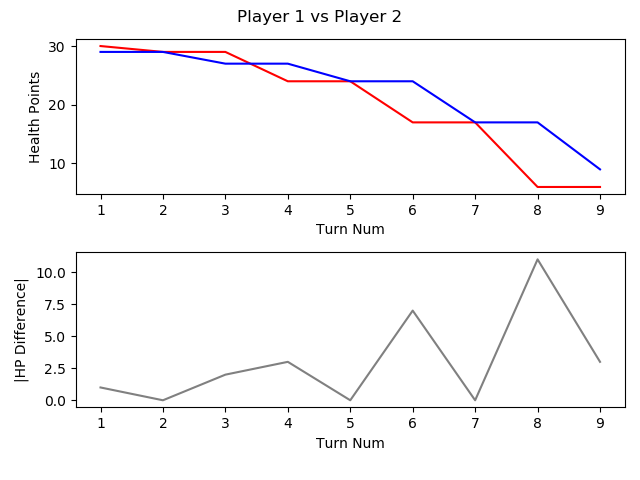

The data file committed next to this chart (first rows):
, TURN_NO, P1_HEALTH, P2_HEALTH, CURRENT_PLAYER, AMOUNTHEALEDTHISTURN, NUMATTACKSTHISTURN, NUMCARDSDRAWNTHISTURN, NUMCARDSPLAYEDTHISTURN, NUMCARDSTODRAW, NUMELEMENTALSPLAYEDLASTTURN, NUMELEMENTALSPLAYEDTHISTURN, NUMFRIENDLYMINIONSTHATATTACKEDTHISTURN, NUMFRIENDLYMINIONSTHATDIEDTHISTURN, NUMMINIONSPLAYEDTHISTURN, NUMMINIONSPLAYERKILLEDTHISTURN, NUMOPTIONSPLAYEDTHISTURN, NUMSECRETSPLAYEDTHISGAME, NUMSPELLSPLAYEDTHISGAME, NUMTIMESHEROPOWERUSEDTHISGAME, REMAININGMANA, TOTALMANASPENTTHISGAME, USEDMANATHISTURN
1, 1, 30, 29, P1 FitzVonGerald, 0, 0, 1, 1, 0, 0, 0, 0, 0, 0, 0, 2, 0, 1, 0, 0, 1, 1
2, 2, 29, 29, P2 RehHausZuckFuchs, 0, 0, 1, 3, 0, 0, 0, 0, 0, 1, 0, 4, 0, 2, 0, 0, 2, 1
3, 3, 29, 27, P1 FitzVonGerald, 0, 0, 1, 1, 0, 0, 0, 0, 0, 0, 0, 2, 0, 2, 0, 1, 2, 1
4, 4, 24, 27, P2 RehHausZuckFuchs, 0, 0, 1, 0, 0, 0, 0, 2, 0, 0, 0, 3, 0, 2, 0, 2, 2, 0
5, 5, 24, 24, P1 FitzVonGerald, 0, 0, 1, 1, 0, 0, 0, 0, 0, 0, 0, 2, 0, 2, 0, 0, 5, 3
6, 6, 17, 24, P2 RehHausZuckFuchs, 0, 0, 1, 1, 0, 0, 0, 2, 0, 0, 0, 4, 0, 2, 0, 0, 5, 3
7, 7, 17, 17, P1 FitzVonGerald, 0, 0, 1, 1, 0, 0, 0, 1, 0, 1, 0, 3, 0, 2, 0, 0, 9, 4
8, 8, 6, 17, P2 RehHausZuckFuchs, 0, 0, 1, 1, 0, 0, 0, 3, 0, 1, 0, 5, 0, 2, 0, 0, 9, 4
9, 9, 6, 9, P1 FitzVonGerald, 0, 0, 1, 2, 0, 0, 0, 2, 0, 2, 0, 4, 0, 2, 0, 0, 14, 5
